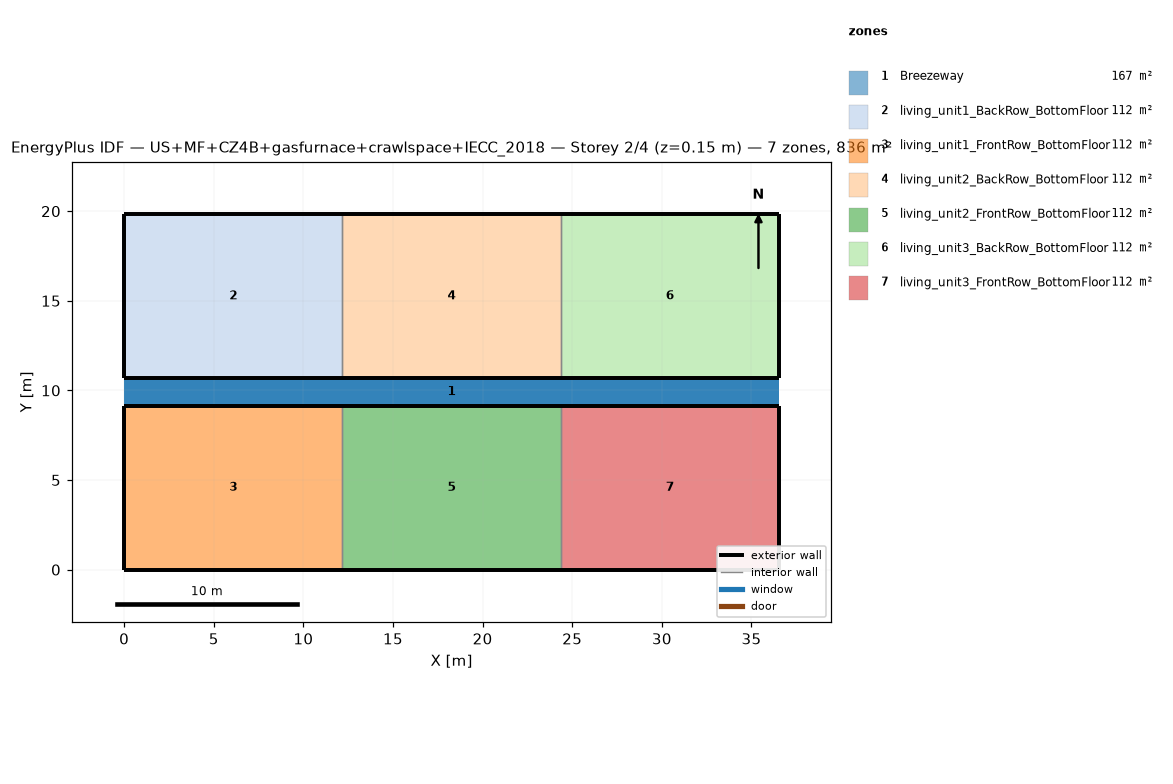
=== STOREY PLAN SPEC (per zone: floor XY polygon, exterior-wall plan segments, windows/doors) ===
zone 1: Breezeway  (167.0 m²)
  floor: (36.54, 9.16) (0.00, 9.16) (0.00, 10.68) (36.54, 10.68)
  floor: (36.54, 9.16) (0.00, 9.16) (0.00, 10.68) (36.54, 10.68)
  floor: (36.54, 9.16) (0.00, 9.16) (0.00, 10.68) (36.54, 10.68)
zone 2: living_unit1_BackRow_BottomFloor  (111.5 m²)
  floor: (12.18, 10.68) (0.00, 10.68) (0.00, 19.84) (12.18, 19.84)
  exterior wall: (0.00, 10.68) – (12.18, 10.68)  [12.2 m]
  exterior wall: (12.18, 19.84) – (0.00, 19.84)  [12.2 m]
  exterior wall: (0.00, 19.84) – (0.00, 10.68)  [9.2 m]
  interior walls: 1
zone 3: living_unit1_FrontRow_BottomFloor  (111.5 m²)
  floor: (12.18, 0.00) (0.00, 0.00) (0.00, 9.16) (12.18, 9.16)
  exterior wall: (0.00, 0.00) – (12.18, 0.00)  [12.2 m]
  exterior wall: (12.18, 9.16) – (0.00, 9.16)  [12.2 m]
  exterior wall: (0.00, 9.16) – (0.00, 0.00)  [9.2 m]
  interior walls: 1
zone 4: living_unit2_BackRow_BottomFloor  (111.5 m²)
  floor: (24.36, 10.68) (12.18, 10.68) (12.18, 19.84) (24.36, 19.84)
  exterior wall: (12.18, 10.68) – (24.36, 10.68)  [12.2 m]
  exterior wall: (24.36, 19.84) – (12.18, 19.84)  [12.2 m]
  interior walls: 2
zone 5: living_unit2_FrontRow_BottomFloor  (111.5 m²)
  floor: (24.36, 0.00) (12.18, 0.00) (12.18, 9.16) (24.36, 9.16)
  exterior wall: (12.18, 0.00) – (24.36, 0.00)  [12.2 m]
  exterior wall: (24.36, 9.16) – (12.18, 9.16)  [12.2 m]
  interior walls: 2
zone 6: living_unit3_BackRow_BottomFloor  (111.5 m²)
  floor: (36.54, 10.68) (24.36, 10.68) (24.36, 19.84) (36.54, 19.84)
  exterior wall: (24.36, 10.68) – (36.54, 10.68)  [12.2 m]
  exterior wall: (36.54, 10.68) – (36.54, 19.84)  [9.2 m]
  exterior wall: (36.54, 19.84) – (24.36, 19.84)  [12.2 m]
  interior walls: 1
zone 7: living_unit3_FrontRow_BottomFloor  (111.5 m²)
  floor: (36.54, 0.00) (24.36, 0.00) (24.36, 9.16) (36.54, 9.16)
  exterior wall: (24.36, 0.00) – (36.54, 0.00)  [12.2 m]
  exterior wall: (36.54, 0.00) – (36.54, 9.16)  [9.2 m]
  exterior wall: (36.54, 9.16) – (24.36, 9.16)  [12.2 m]
  interior walls: 1

=== DERIVED (storey summary) ===
Building: US+MF+CZ4B+gasfurnace+crawlspace+IECC_2018
Storey: 2 of 4  (floor level z = 0.15 m)
Storey gross floor area: 836.2 m²
Zones on this storey: 7
  - Breezeway: floor 167.0 m²
  - living_unit1_BackRow_BottomFloor: floor 111.5 m²; exterior wall 33.5 m (86.9 m²); WWR 0.0%
  - living_unit1_FrontRow_BottomFloor: floor 111.5 m²; exterior wall 33.5 m (86.9 m²); WWR 0.0%
  - living_unit2_BackRow_BottomFloor: floor 111.5 m²; exterior wall 24.4 m (63.1 m²); WWR 0.0%
  - living_unit2_FrontRow_BottomFloor: floor 111.5 m²; exterior wall 24.4 m (63.1 m²); WWR 0.0%
  - living_unit3_BackRow_BottomFloor: floor 111.5 m²; exterior wall 33.5 m (86.9 m²); WWR 0.0%
  - living_unit3_FrontRow_BottomFloor: floor 111.5 m²; exterior wall 33.5 m (86.9 m²); WWR 0.0%
Zone adjacency (shared interzone walls):
  - living_unit1_BackRow_BottomFloor ↔ living_unit2_BackRow_BottomFloor
  - living_unit1_FrontRow_BottomFloor ↔ living_unit2_FrontRow_BottomFloor
  - living_unit2_BackRow_BottomFloor ↔ living_unit3_BackRow_BottomFloor
  - living_unit2_FrontRow_BottomFloor ↔ living_unit3_FrontRow_BottomFloor